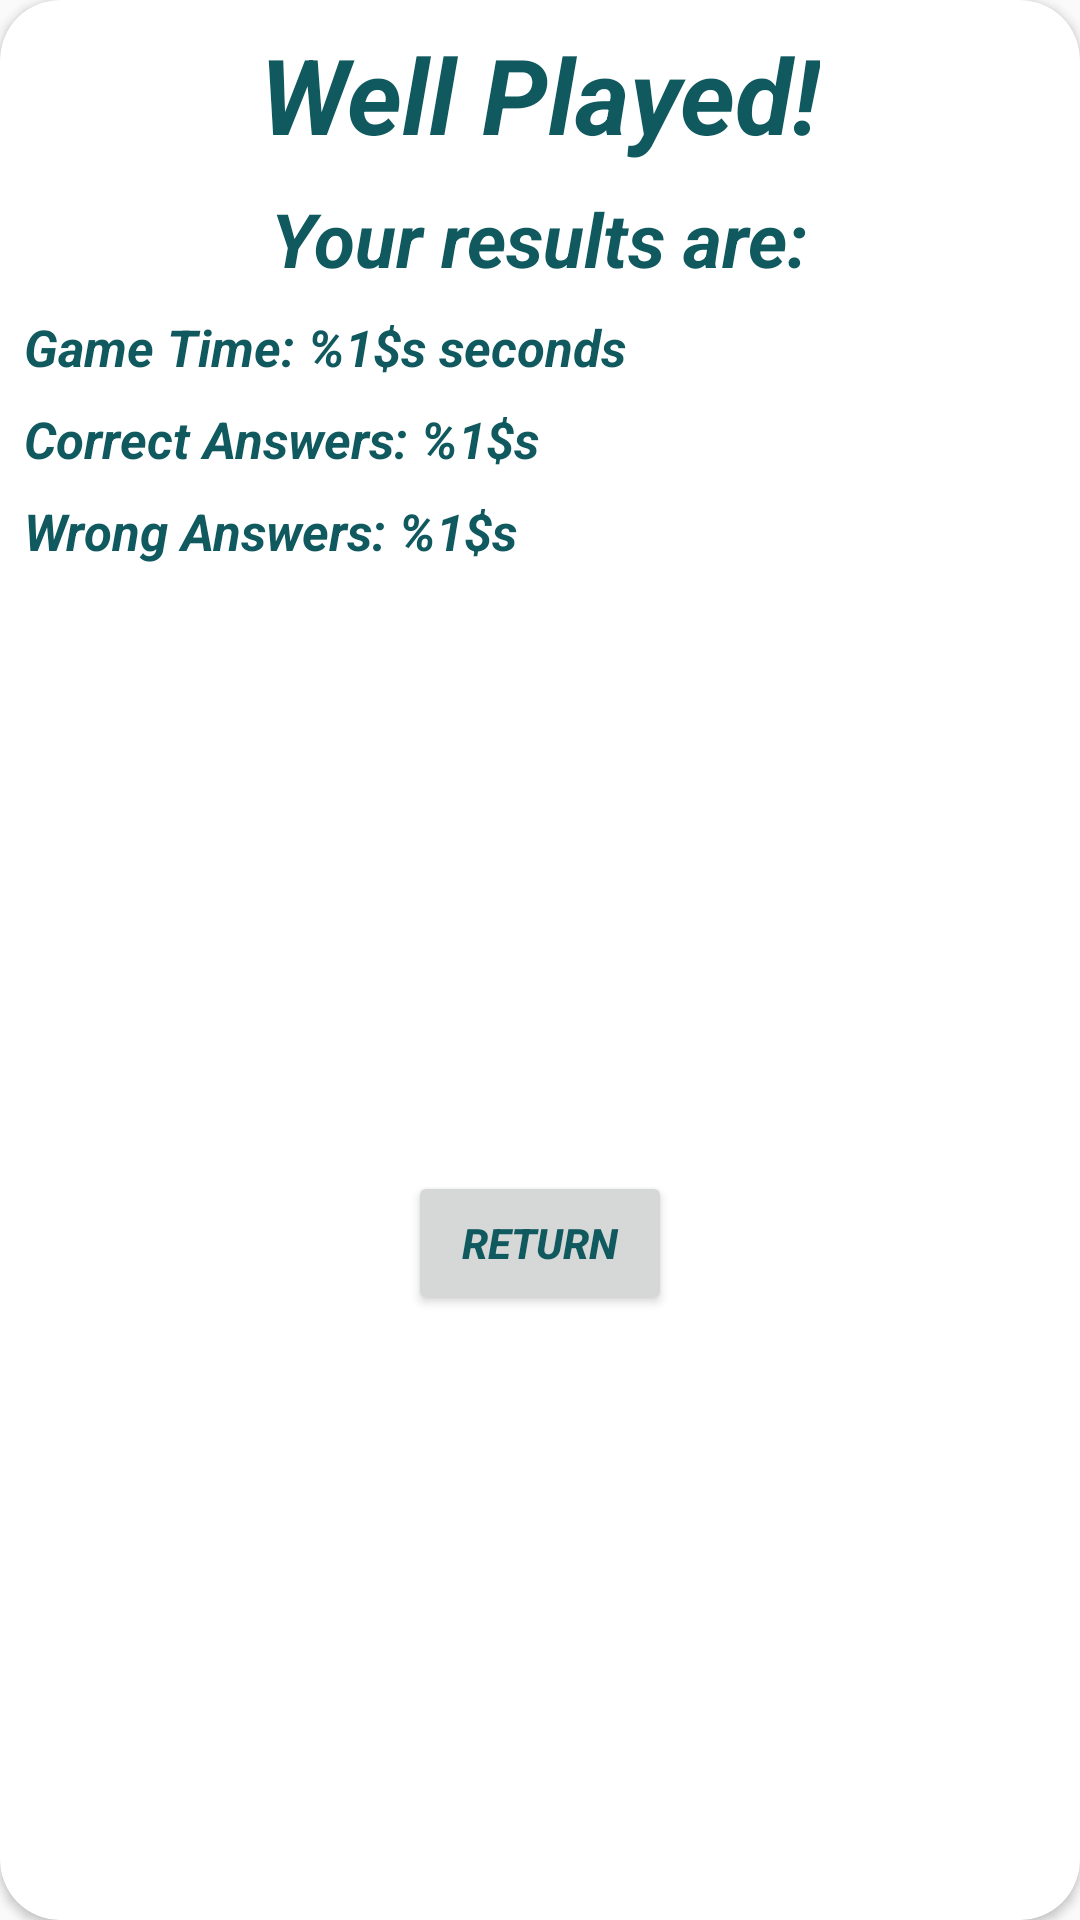

The Android layout XML behind this screen, and the referenced resources:
<!-- AndroidManifest.xml: application theme AppTheme -->
<!-- res/layout/game_popup_layout.xml -->
<?xml version="1.0" encoding="utf-8"?>
<androidx.cardview.widget.CardView xmlns:android="http://schemas.android.com/apk/res/android"
    xmlns:app="http://schemas.android.com/apk/res-auto"
    xmlns:tools="http://schemas.android.com/tools"
    android:layout_width="match_parent"
    android:layout_height="wrap_content"
    android:layout_margin="@dimen/game_popup_margin"
    app:cardCornerRadius="20dp">

    <androidx.constraintlayout.widget.ConstraintLayout
        android:layout_width="match_parent"
        android:layout_height="match_parent">

        <TextView
            android:id="@+id/tvPopupTitle"
            android:layout_width="wrap_content"
            android:layout_height="wrap_content"
            android:layout_margin="@dimen/mtrl_card_spacing_custom"
            android:text="@string/game_popup_title"
            android:textColor="@color/colorBackground"
            android:textSize="35sp"
            android:textStyle="bold|italic"
            app:layout_constraintEnd_toEndOf="parent"
            app:layout_constraintStart_toStartOf="parent"
            app:layout_constraintTop_toTopOf="parent" />

        <TextView
            android:id="@+id/tvPopupResults"
            android:layout_width="wrap_content"
            android:layout_height="wrap_content"
            android:layout_margin="@dimen/mtrl_card_spacing_custom"
            android:text="@string/game_popup_results"
            android:textColor="@color/colorBackground"
            android:textSize="25sp"
            android:textStyle="bold|italic"
            app:layout_constraintEnd_toEndOf="parent"
            app:layout_constraintStart_toStartOf="parent"
            app:layout_constraintTop_toBottomOf="@+id/tvPopupTitle" />

        <TextView
            android:id="@+id/tvPopupGameTime"
            android:layout_width="wrap_content"
            android:layout_height="wrap_content"
            android:layout_margin="@dimen/mtrl_card_spacing_custom"
            android:text="@string/game_popup_gameTime"
            android:textColor="@color/colorBackground"
            android:textSize="17sp"
            android:textStyle="bold|italic"
            app:layout_constraintStart_toStartOf="parent"
            app:layout_constraintTop_toBottomOf="@+id/tvPopupResults" />

        <TextView
            android:id="@+id/tvPopupAnswersCorrect"
            android:layout_width="wrap_content"
            android:layout_height="wrap_content"
            android:layout_margin="@dimen/mtrl_card_spacing_custom"
            android:text="@string/played_game_correct_answers"
            android:textColor="@color/colorBackground"
            android:textSize="17sp"
            android:textStyle="bold|italic"
            app:layout_constraintStart_toStartOf="parent"
            app:layout_constraintTop_toBottomOf="@+id/tvPopupGameTime" />

        <TextView
            android:id="@+id/tvPopupAnswersWrong"
            android:layout_width="wrap_content"
            android:layout_height="wrap_content"
            android:layout_margin="@dimen/mtrl_card_spacing_custom"
            android:text="@string/played_game_wrong_answers"
            android:textColor="@color/colorBackground"
            android:textSize="17sp"
            android:textStyle="bold|italic"
            app:layout_constraintStart_toStartOf="parent"
            app:layout_constraintTop_toBottomOf="@+id/tvPopupAnswersCorrect" />

        <Button
            android:id="@+id/btnReturn"
            android:layout_width="wrap_content"
            android:layout_height="wrap_content"
            android:text="@string/game_popup_return"
            android:textStyle="bold|italic"
            android:textColor="@color/colorBackground"
            android:layout_margin="@dimen/game_popup_margin"
            app:layout_constraintBottom_toBottomOf="parent"
            app:layout_constraintEnd_toEndOf="parent"
            app:layout_constraintStart_toStartOf="parent"
            app:layout_constraintTop_toBottomOf="@+id/tvPopupAnswersWrong" />
    </androidx.constraintlayout.widget.ConstraintLayout>
</androidx.cardview.widget.CardView>
<!-- resources referenced by this layout -->
<resources>
  <color name="colorBackground">#10595F</color>
  <dimen name="game_popup_margin">16dp</dimen>
  <dimen name="mtrl_card_spacing_custom">8dp</dimen>
  <string name="game_popup_gameTime">Game Time: %1$s seconds</string>
  <string name="game_popup_results">Your results are: </string>
  <string name="game_popup_return">RETURN</string>
  <string name="game_popup_title">Well Played!</string>
  <string name="played_game_correct_answers">Correct Answers: %1$s</string>
  <string name="played_game_wrong_answers">Wrong Answers: %1$s</string>
  <style name="AppTheme" parent="Theme.AppCompat.Light.DarkActionBar">
          
          <item name="colorPrimary">@color/colorPrimary</item>
          <item name="colorPrimaryDark">@color/colorPrimaryDark</item>
          <item name="colorAccent">@color/colorAccent</item>
      </style>
  <color name="colorPrimary">#008577</color>
  <color name="colorPrimaryDark">#00574B</color>
  <color name="colorAccent">#D81B60</color>
</resources>
